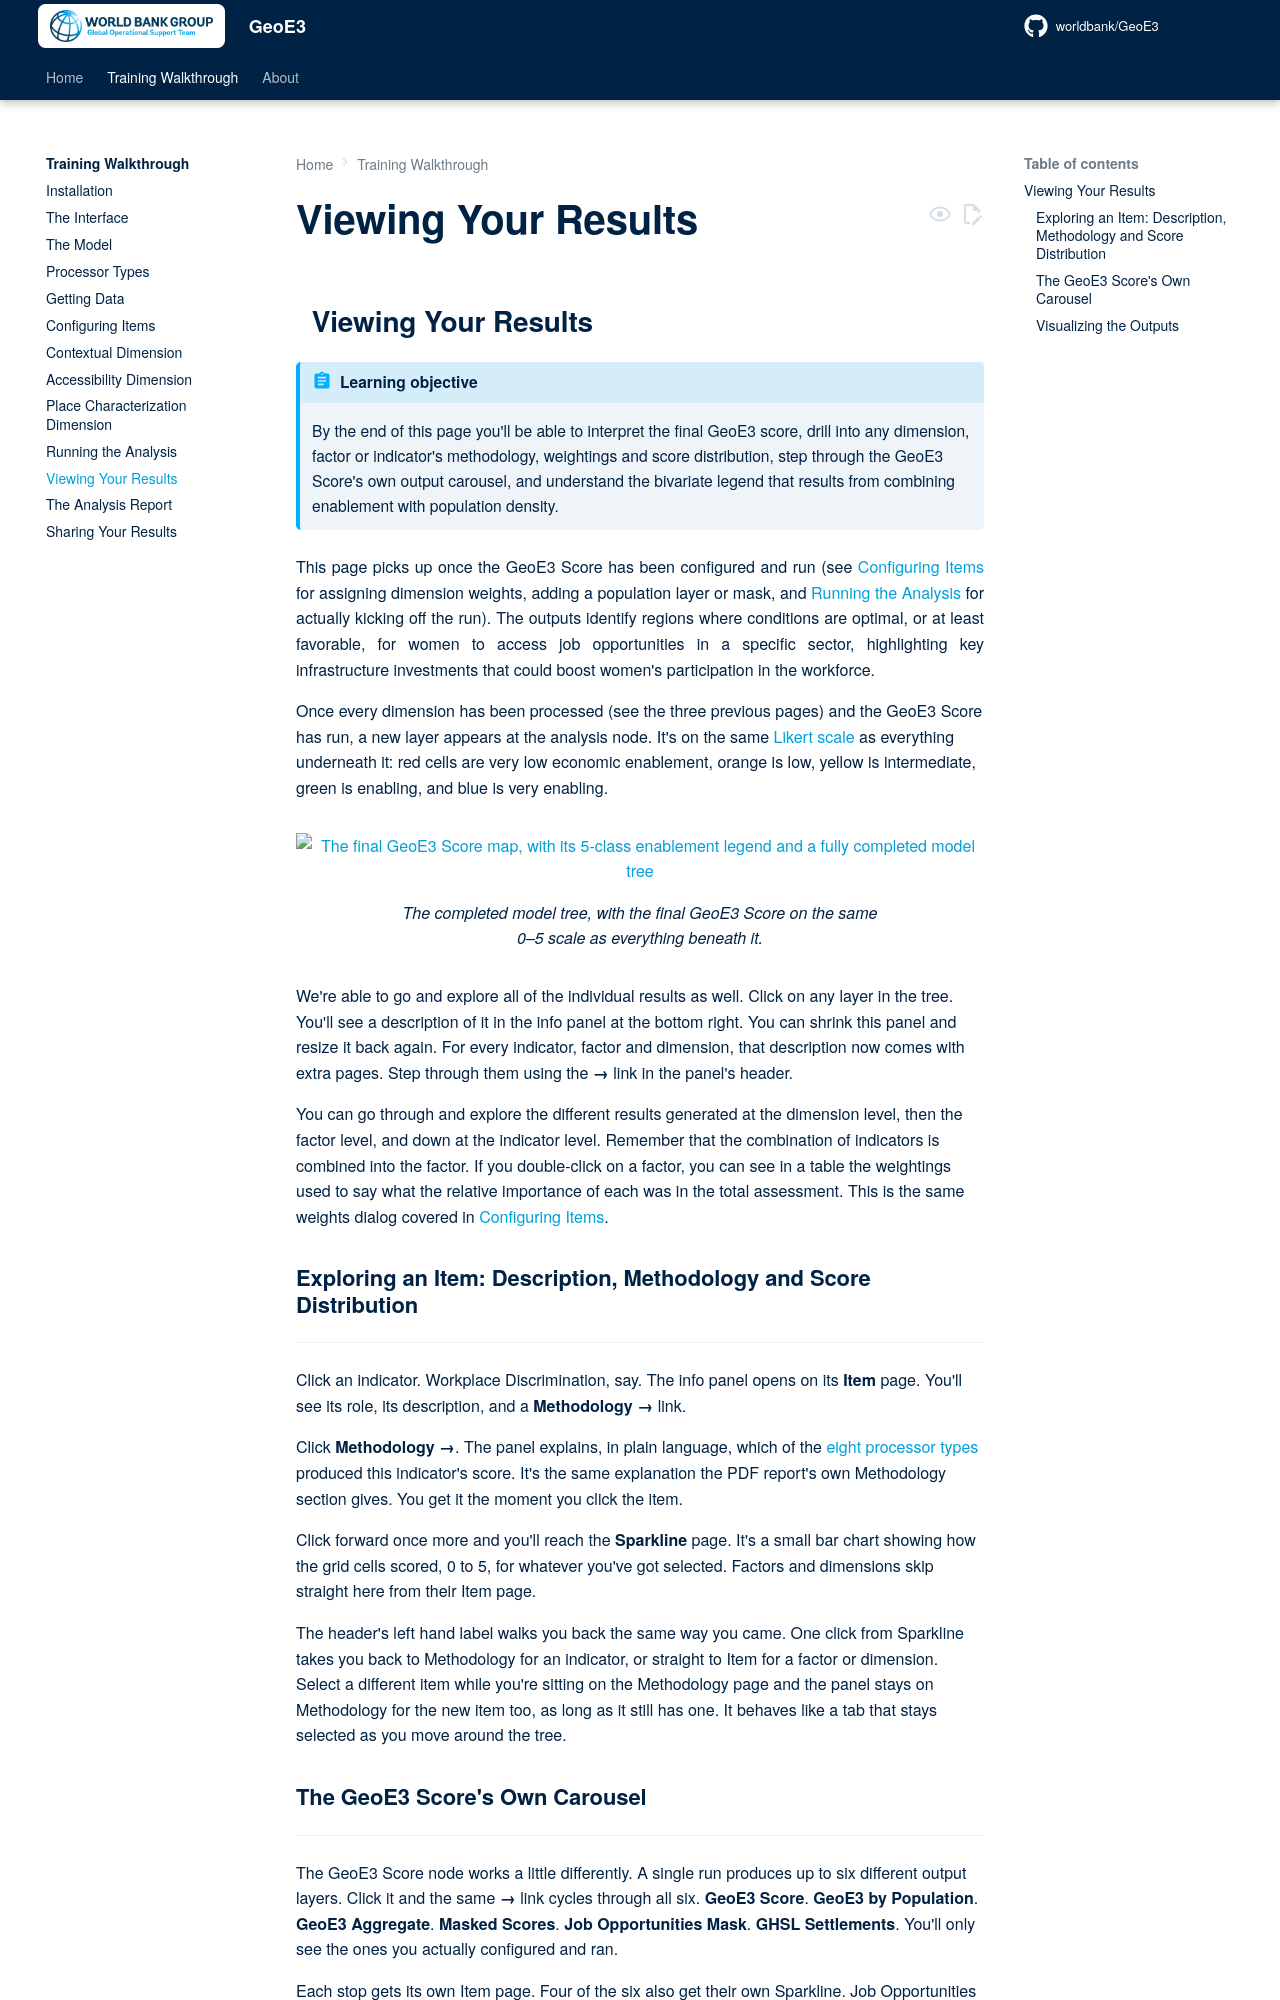

repository: worldbank/GeoE3 · page: training/insights/index.html · generator: mkdocs

## ![](../images/topics/geoe3_score.svg){ width="28" style="vertical-align:middle;margin-right:0.4rem;" } Viewing Your Results

!!! abstract "Learning objective"
    By the end of this page you'll be able to interpret the final GeoE3
    score, drill into any dimension, factor or indicator's methodology,
    weightings and score distribution, step through the GeoE3 Score's
    own output carousel, and understand the bivariate legend that
    results from combining enablement with population density.

<p align="justify">
This page picks up once the GeoE3 Score has been configured and run (see
<a href="configuring-items.md">Configuring Items</a> for assigning dimension
weights, adding a population layer or mask, and <a href="running-the-analysis.md">Running
the Analysis</a> for actually kicking off the run). The
outputs identify regions where conditions are optimal, or at least
favorable, for women to access job opportunities in a specific sector,
highlighting key infrastructure investments that could boost women's
participation in the workforce.
</p>

Once every dimension has been processed (see the three previous pages)
and the GeoE3 Score has run, a new layer appears at the analysis node.
It's on the same [Likert scale](the-model.md#the-05-likert-scale) as
everything underneath it: red cells are very low economic enablement,
orange is low, yellow is intermediate, green is enabling, and blue is
very enabling.

<figure markdown>
![The final GeoE3 Score map, with its 5-class enablement legend and a fully completed model tree](../images/training/geoe3-score-map-legend.jpg)
<figcaption>The completed model tree, with the final GeoE3 Score on the same 0–5 scale as everything beneath it.</figcaption>
</figure>

We're able to go and explore all of the individual results as well.
Click on any layer in the tree. You'll see a description of it in the
info panel at the bottom right. You can shrink this panel and resize it
back again. For every indicator, factor and dimension, that description
now comes with extra pages. Step through them using the **→** link in
the panel's header.

You can go through and explore the different results generated at the
dimension level, then the factor level, and down at the indicator level.
Remember that the combination of indicators is combined into the factor.
If you double-click on a factor, you can see in a table the weightings
used to say what the relative importance of each was in the total
assessment. This is the same weights dialog covered in
[Configuring Items](configuring-items.md).

### Exploring an Item: Description, Methodology and Score Distribution
---
Click an indicator. Workplace Discrimination, say. The info panel opens
on its **Item** page. You'll see its role, its description, and a
**Methodology →** link.

Click **Methodology →**. The panel explains, in plain language, which of
the [eight processor types](processor-types.md) produced this
indicator's score. It's the same explanation the PDF report's own
Methodology section gives. You get it the moment you click the item.

Click forward once more and you'll reach the **Sparkline** page. It's a
small bar chart showing how the grid cells scored, 0 to 5, for whatever
you've got selected. Factors and dimensions skip straight here from
their Item page.

The header's left hand label walks you back the same way you came. One
click from Sparkline takes you back to Methodology for an indicator, or
straight to Item for a factor or dimension. Select a different item
while you're sitting on the Methodology page and the panel stays on
Methodology for the new item too, as long as it still has one. It
behaves like a tab that stays selected as you move around the tree.
